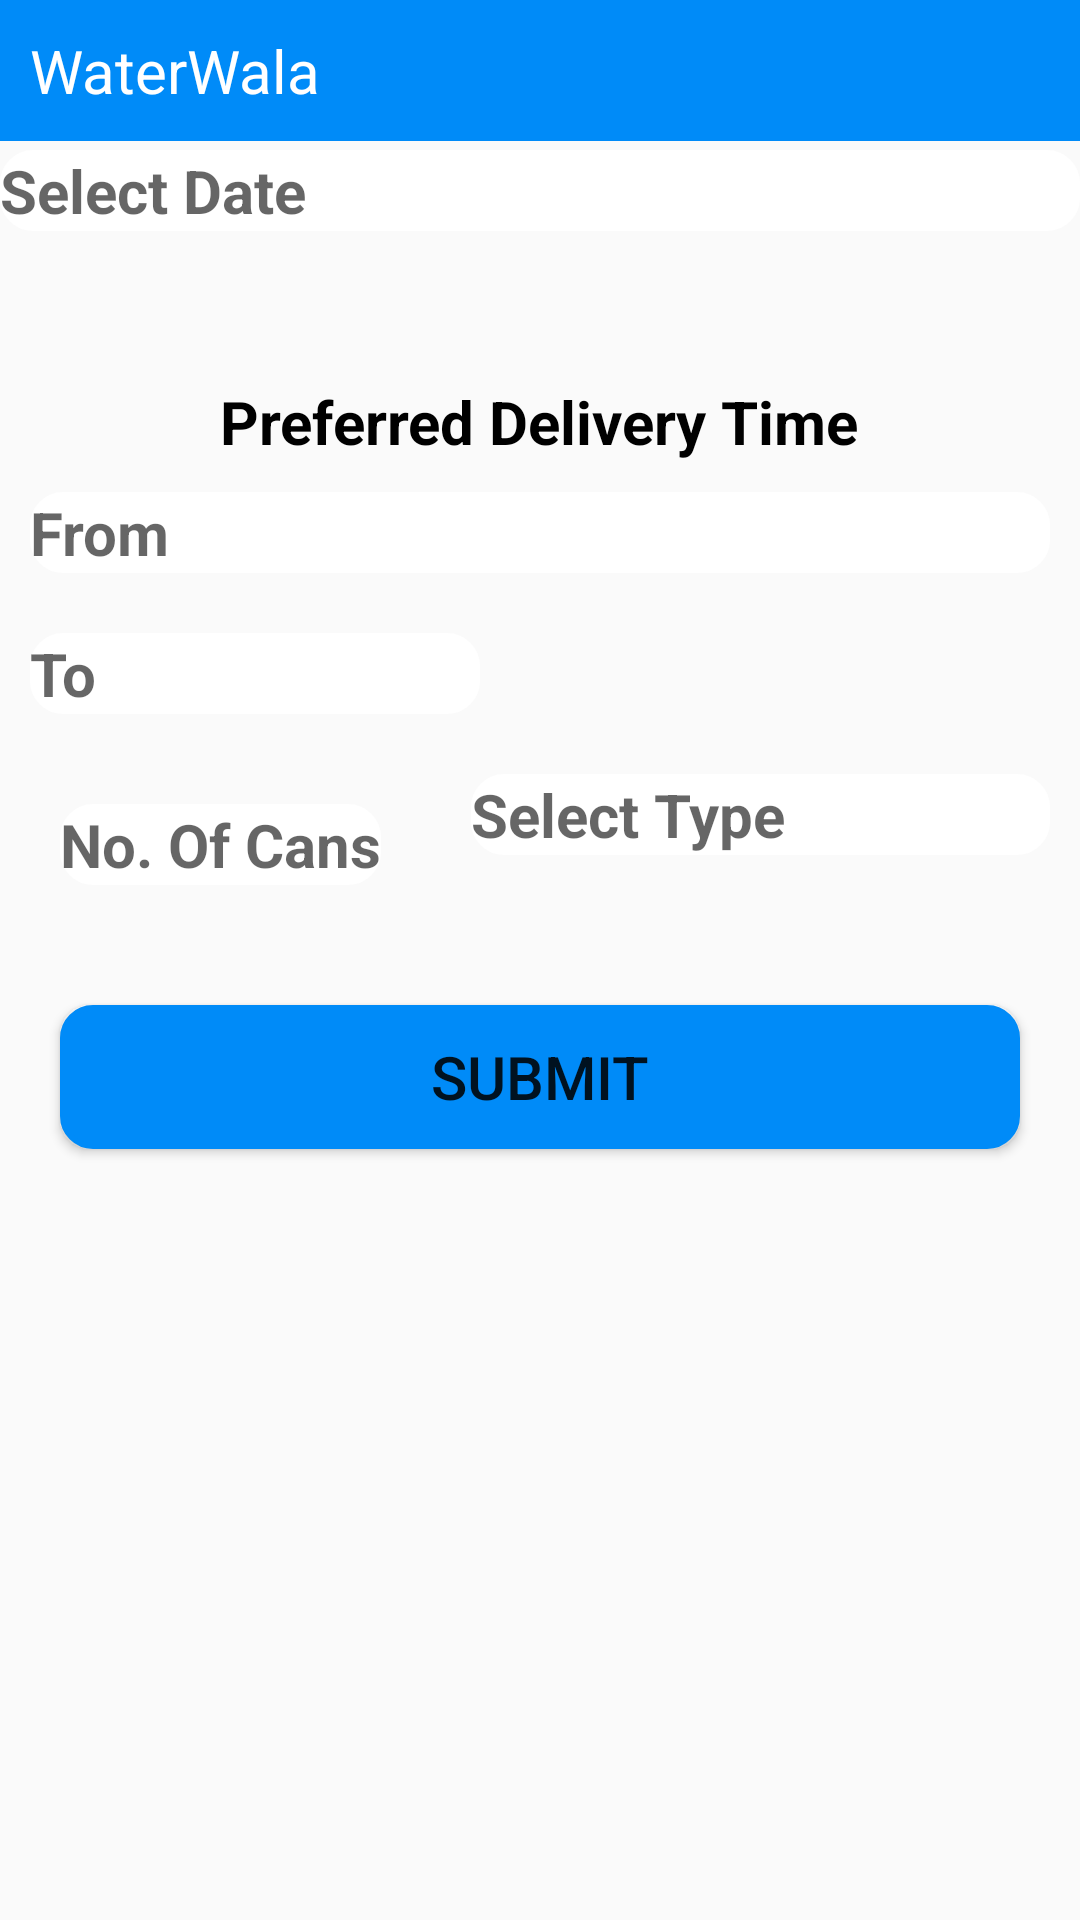

This screen was rendered from an Android layout file. Write that file and the resources it references.
<!-- AndroidManifest.xml: application theme AppTheme -->
<!-- res/layout/activity_main.xml -->
<?xml version="1.0" encoding="utf-8"?>
<RelativeLayout xmlns:android="http://schemas.android.com/apk/res/android"
    xmlns:app="http://schemas.android.com/apk/res-auto"
    xmlns:tools="http://schemas.android.com/tools"
    android:layout_width="match_parent"
    android:layout_height="match_parent"
    tools:context=".MainActivity">

    <LinearLayout
        android:layout_width="match_parent"
        android:layout_height="match_parent"
        android:orientation="vertical">

    <LinearLayout
        android:layout_width="match_parent"
        android:layout_height="wrap_content"
        android:orientation="horizontal"
        android:background="@color/colorPrimaryDark">

        <TextView
            android:layout_width="320dp"
            android:layout_height="wrap_content"
            android:text="WaterWala"
            android:textSize="20dp"
            android:background="@color/colorPrimaryDark"
            android:padding="10dp"
            android:textColor="#FFFFFF"/>

        <ImageView
            android:layout_width="45dp"
            android:layout_height="40dp"
            android:background="@color/colorPrimaryDark"
            android:src="@drawable/ic_menu"/>

    </LinearLayout>
    </LinearLayout>


    <LinearLayout
        android:layout_width="match_parent"
        android:layout_height="match_parent"
        android:orientation="vertical">

        <TextView
            android:id="@+id/et_Date"
            android:layout_width="match_parent"
            android:layout_height="wrap_content"
            android:layout_marginTop="50dp"
            android:textStyle="bold"
            android:textColor="#000000"
            android:textSize="20dp"
            android:hint="Select Date"
            android:background="@drawable/day"/>


        <TextView
            android:layout_width="wrap_content"
            android:layout_height="wrap_content"
            android:layout_marginTop="50dp"
            android:textStyle="bold"
            android:textColor="#000000"
            android:layout_gravity="center"
            android:textSize="20dp"
            android:text="Preferred Delivery Time"/>


        <TextView
            android:id="@+id/et_From"
            android:layout_width="match_parent"
            android:layout_height="wrap_content"
            android:layout_margin="10dp"
            android:textStyle="bold"
            android:textColor="#000000"
            android:textSize="20dp"
            android:hint="From"
            android:background="@drawable/day"/>

        <TextView
            android:id="@+id/et_To"
            android:layout_width="wrap_content"
            android:layout_height="wrap_content"
            android:layout_margin="10dp"
            android:textStyle="bold"
            android:textColor="#000000"
            android:textSize="20dp"
            android:hint="To"
            android:background="@drawable/day"/>

    <LinearLayout
        android:layout_width="match_parent"
        android:layout_height="wrap_content"
        android:orientation="horizontal">

        <EditText
            android:id="@+id/can"
            android:layout_width="wrap_content"
            android:layout_height="wrap_content"
            android:layout_margin="20dp"
            android:textStyle="bold"
            android:inputType="number"
            android:textColor="#000000"
            android:textSize="20dp"
            android:hint="No. Of Cans"
            android:background="@drawable/type"/>

        <TextView
            android:id="@+id/et_Type"
            android:layout_width="match_parent"
            android:layout_height="wrap_content"
            android:layout_margin="10dp"
            android:layout_marginTop="10dp"
            android:textStyle="bold"
            android:textColor="#000000"
            android:textSize="20dp"
            android:hint="Select Type"
            android:background="@drawable/type"/>

    </LinearLayout>
        <Button
            android:id="@+id/btn_Submit"
            android:layout_width="match_parent"
            android:layout_height="wrap_content"
            android:layout_marginTop="150dp"
            android:layout_margin="20dp"
            android:textSize="20dp"
            android:text="Submit"
            android:background="@drawable/border" />

    </LinearLayout>
</RelativeLayout>
<!-- resources referenced by this layout -->
<resources>
  <color name="colorPrimaryDark">#008BF8</color>
  <!-- drawable border (drawable) -->
  <?xml version="1.0" encoding="utf-8"?>
  <shape xmlns:android="http://schemas.android.com/apk/res/android"
      android:shape="rectangle" >
      <size android:width="150dp" android:height="30dp"></size>
      <corners android:radius="10dp" ></corners>
  
      <solid android:color="@color/colorPrimaryDark"/>
  
      <stroke android:color="@color/colorPrimaryDark" android:width="2dp"></stroke>
  
  </shape>
  <!-- drawable day (drawable) -->
  <?xml version="1.0" encoding="utf-8"?>
  <shape xmlns:android="http://schemas.android.com/apk/res/android"
      android:shape="rectangle" >
      <size android:width="150dp" android:height="20dp"></size>
      <corners android:radius="10dp" ></corners>
  
      <solid android:color="#FFFFFF"/>
  
      <stroke android:color="#FFFFFF" android:width="2dp"></stroke>
  
  </shape>
  <!-- drawable type (drawable) -->
  <?xml version="1.0" encoding="utf-8"?>
  <shape xmlns:android="http://schemas.android.com/apk/res/android"
      android:shape="rectangle" >
      <size android:width="100dp" android:height="20dp"></size>
      <corners android:radius="10dp" ></corners>
  
      <solid android:color="#ffffff"/>
  
      <stroke android:color="#ffffff" android:width="2dp"></stroke>
  
  </shape>
  <style name="AppTheme" parent="Theme.AppCompat.Light.NoActionBar">
          
          <item name="colorPrimary">@color/colorPrimary</item>
          
          <item name="colorPrimaryDark">@color/colorPrimaryDark</item>
          <item name="colorAccent">@color/colorAccent</item>
      </style>
  <color name="colorPrimary">#008577</color>
  <color name="colorAccent">#D81B60</color>
</resources>
